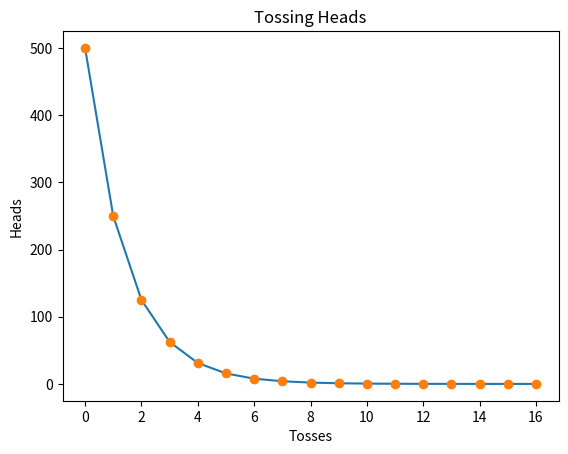

This figure's Python source:
import random
# matplotlib used only for graphing, disable if unavailable
from matplotlib import pyplot as plt
import numpy as np
#


# simulates any number of 50-50 coin flips
def random_heads(to_flip):
    total = 0
    for _ in range(to_flip):
        total += random.randint(0, 1)
    return total


# creates data by doing runs of coin flipping
def run(starting, amount):
    runs = []
    for _ in range(amount):
        heads = starting
        iterations = 0
        while heads != 0:
            heads = random_heads(heads)
            # print(f"Run: {iterations}, Heads this run: {heads}")
            try:
                runs[iterations].append(heads)
            except IndexError:
                runs.append([heads])
            iterations += 1
    return runs


# graphing
def graph_things(avgs):
    # requires matplotlib if not available disable the import and this function
    x = range(len(avgs))
    y = avgs
    plt.title("Tossing Heads")
    plt.xlabel("Tosses")
    plt.ylabel("Heads")
    plt.plot(x, y)
    # plt.plot(range(2, 18), [1/2**i for i in range(2, 18)])  # graph 1/2^x
    plt.plot(x, y, 'o')  # show data points
    plt.show()


# main
def main():
    starting_heads = 500
    times_to_run = 1000
    data = run(starting_heads, times_to_run)
    averages = [starting_heads]

    print(f"Ran {times_to_run} times with {starting_heads} starting heads each time.")
    for i in range(len(data)):
        average = sum(data[i]) / times_to_run
        runs_with_heads = len(data[i])
        runs_with_heads_percentage = 100 * runs_with_heads / times_to_run
        if runs_with_heads >= 10:  # don't utilize data with too few data points
            averages.append(average)
        print(f"Loop: {i + 1}, Average: {average}, runs with heads: {runs_with_heads}"
              f" ({runs_with_heads_percentage}%)")

    graph_things(averages)


# start execution
if __name__ == "__main__":
    main()
